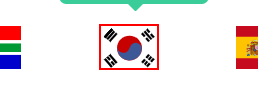
Workflow: 01_anytexteditor_접근

Step 1: click on the image

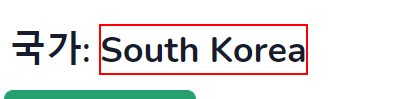
Step 2: find the element 'South Korea'

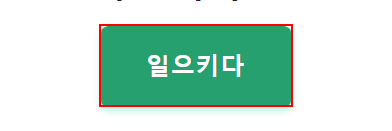
Step 3: click on the element
